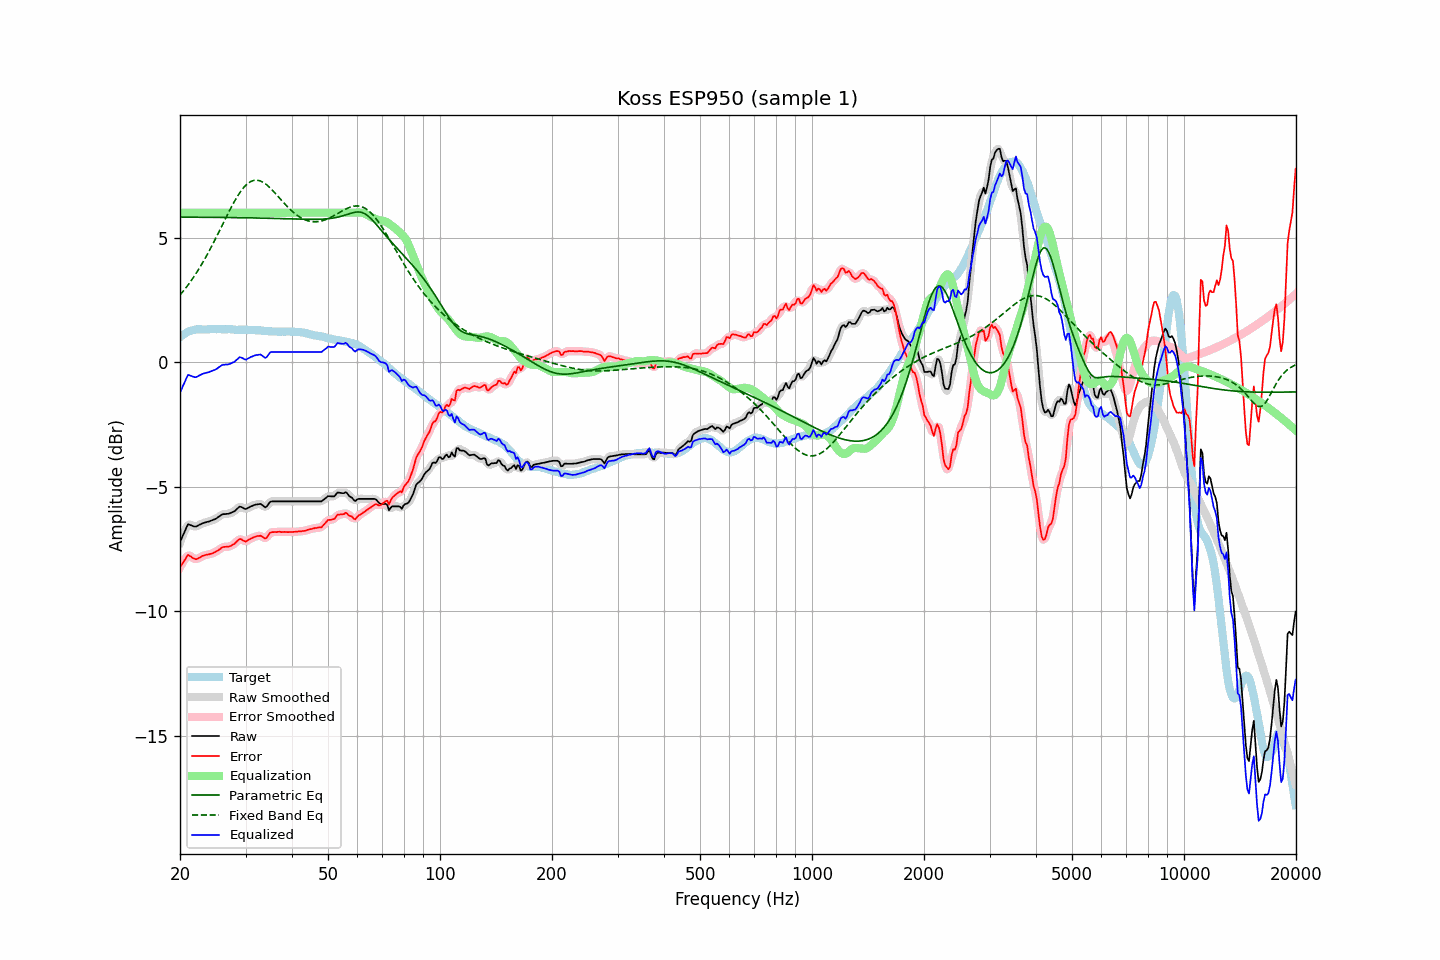

The table this chart was drawn from, first rows:
frequency, raw, error, smoothed, error_smoothed, equalization, parametric_eq, fixed_band_eq, equalized_raw, equalized_smoothed, target
20.00, -7.22, -8.23, -7.24, -8.25, 6.00, 5.83, 2.69, -1.22, -1.24, 1.01
20.20, -7.08, -8.14, -7.07, -8.12, 6.00, 5.82, 2.77, -1.08, -1.07, 1.06
20.40, -6.93, -8.04, -6.91, -8.01, 6.00, 5.82, 2.85, -0.93, -0.91, 1.11
20.61, -6.79, -7.93, -6.77, -7.92, 6.00, 5.82, 2.93, -0.79, -0.77, 1.14
20.81, -6.64, -7.83, -6.64, -7.82, 6.00, 5.82, 3.01, -0.64, -0.64, 1.19
21.02, -6.51, -7.74, -6.55, -7.77, 6.00, 5.82, 3.10, -0.51, -0.55, 1.23
21.23, -6.53, -7.78, -6.52, -7.77, 6.00, 5.82, 3.19, -0.53, -0.52, 1.25
21.44, -6.55, -7.82, -6.54, -7.81, 6.00, 5.82, 3.28, -0.55, -0.54, 1.26
21.66, -6.58, -7.86, -6.58, -7.86, 6.00, 5.82, 3.37, -0.58, -0.58, 1.28
21.87, -6.60, -7.89, -6.60, -7.90, 6.00, 5.82, 3.47, -0.60, -0.60, 1.29
22.09, -6.60, -7.91, -6.59, -7.90, 6.00, 5.82, 3.57, -0.60, -0.59, 1.31
22.31, -6.57, -7.89, -6.57, -7.89, 6.00, 5.82, 3.67, -0.57, -0.57, 1.32
22.54, -6.53, -7.85, -6.54, -7.86, 6.00, 5.82, 3.77, -0.53, -0.54, 1.32
22.76, -6.50, -7.82, -6.50, -7.82, 6.00, 5.82, 3.88, -0.50, -0.50, 1.32
22.99, -6.47, -7.78, -6.47, -7.79, 6.00, 5.82, 3.99, -0.47, -0.47, 1.31
23.22, -6.45, -7.76, -6.45, -7.76, 6.00, 5.82, 4.10, -0.45, -0.45, 1.31
23.45, -6.43, -7.74, -6.43, -7.74, 6.00, 5.82, 4.21, -0.43, -0.43, 1.31
23.69, -6.41, -7.73, -6.41, -7.73, 6.00, 5.82, 4.33, -0.41, -0.41, 1.32
23.92, -6.40, -7.72, -6.40, -7.72, 6.00, 5.82, 4.45, -0.40, -0.40, 1.32
24.16, -6.37, -7.70, -6.37, -7.70, 6.00, 5.82, 4.57, -0.37, -0.37, 1.33
24.40, -6.35, -7.69, -6.35, -7.68, 6.00, 5.82, 4.69, -0.35, -0.35, 1.34
24.65, -6.32, -7.65, -6.33, -7.65, 6.00, 5.82, 4.82, -0.32, -0.33, 1.32
24.89, -6.30, -7.62, -6.29, -7.62, 6.00, 5.82, 4.95, -0.30, -0.29, 1.32
25.14, -6.26, -7.58, -6.26, -7.58, 6.00, 5.81, 5.07, -0.26, -0.26, 1.32
25.39, -6.21, -7.54, -6.21, -7.54, 6.00, 5.81, 5.20, -0.21, -0.21, 1.33
25.65, -6.17, -7.50, -6.17, -7.49, 6.00, 5.81, 5.33, -0.17, -0.17, 1.33
25.91, -6.12, -7.44, -6.13, -7.45, 6.00, 5.81, 5.47, -0.12, -0.13, 1.32
26.16, -6.10, -7.42, -6.11, -7.42, 6.00, 5.81, 5.60, -0.10, -0.11, 1.32
26.43, -6.10, -7.42, -6.10, -7.41, 6.00, 5.81, 5.73, -0.10, -0.10, 1.32
26.69, -6.09, -7.41, -6.09, -7.41, 6.00, 5.81, 5.86, -0.09, -0.09, 1.32
26.96, -6.09, -7.42, -6.09, -7.41, 6.00, 5.81, 5.99, -0.09, -0.09, 1.32
27.23, -6.07, -7.39, -6.07, -7.39, 6.00, 5.81, 6.11, -0.07, -0.07, 1.32
27.50, -6.04, -7.36, -6.05, -7.37, 6.00, 5.81, 6.24, -0.04, -0.05, 1.32
27.77, -6.01, -7.32, -6.01, -7.33, 6.00, 5.81, 6.35, -0.01, -0.01, 1.31
28.05, -5.98, -7.29, -5.97, -7.28, 6.00, 5.81, 6.47, 0.02, 0.03, 1.31
28.33, -5.92, -7.22, -5.92, -7.22, 6.00, 5.81, 6.58, 0.08, 0.08, 1.30
28.62, -5.86, -7.16, -5.86, -7.16, 6.00, 5.80, 6.69, 0.14, 0.14, 1.30
28.90, -5.80, -7.11, -5.82, -7.12, 6.00, 5.80, 6.79, 0.20, 0.18, 1.30
29.19, -5.81, -7.10, -5.82, -7.12, 6.00, 5.80, 6.88, 0.19, 0.18, 1.29
29.48, -5.84, -7.15, -5.84, -7.15, 6.00, 5.80, 6.96, 0.16, 0.16, 1.31
29.78, -5.88, -7.18, -5.87, -7.18, 6.00, 5.80, 7.04, 0.12, 0.13, 1.30
30.08, -5.90, -7.21, -5.88, -7.19, 6.00, 5.80, 7.11, 0.10, 0.12, 1.31
30.38, -5.86, -7.16, -5.87, -7.17, 6.00, 5.80, 7.17, 0.14, 0.13, 1.30
30.68, -5.83, -7.12, -5.83, -7.13, 6.00, 5.80, 7.21, 0.17, 0.17, 1.29
30.99, -5.79, -7.08, -5.80, -7.09, 6.00, 5.80, 7.26, 0.21, 0.20, 1.29
31.30, -5.77, -7.06, -5.77, -7.06, 6.00, 5.79, 7.28, 0.23, 0.23, 1.29
31.61, -5.74, -7.03, -5.74, -7.03, 6.00, 5.79, 7.30, 0.26, 0.26, 1.29
31.93, -5.72, -7.01, -5.72, -7.01, 6.00, 5.79, 7.31, 0.28, 0.28, 1.29
32.24, -5.71, -6.98, -5.70, -6.99, 6.00, 5.79, 7.31, 0.29, 0.30, 1.27
32.57, -5.70, -6.98, -5.70, -6.97, 6.00, 5.79, 7.29, 0.30, 0.30, 1.28
32.89, -5.69, -6.97, -5.71, -6.98, 6.00, 5.79, 7.28, 0.31, 0.29, 1.28
33.22, -5.73, -7.00, -5.74, -7.01, 6.00, 5.79, 7.25, 0.27, 0.26, 1.26
33.55, -5.78, -7.04, -5.79, -7.05, 6.00, 5.78, 7.21, 0.22, 0.21, 1.26
33.89, -5.83, -7.08, -5.81, -7.06, 6.00, 5.78, 7.17, 0.17, 0.19, 1.25
34.23, -5.79, -7.05, -5.77, -7.02, 6.00, 5.78, 7.12, 0.21, 0.23, 1.26
34.57, -5.70, -6.94, -5.71, -6.95, 6.00, 5.78, 7.06, 0.30, 0.29, 1.24
34.92, -5.61, -6.85, -5.64, -6.88, 6.00, 5.78, 7.00, 0.39, 0.36, 1.24
35.27, -5.59, -6.83, -5.59, -6.83, 6.00, 5.78, 6.94, 0.41, 0.41, 1.24
35.62, -5.59, -6.82, -5.58, -6.82, 6.00, 5.77, 6.87, 0.41, 0.42, 1.23
35.97, -5.59, -6.82, -5.59, -6.82, 6.00, 5.77, 6.80, 0.41, 0.41, 1.23
... 635 more rows
